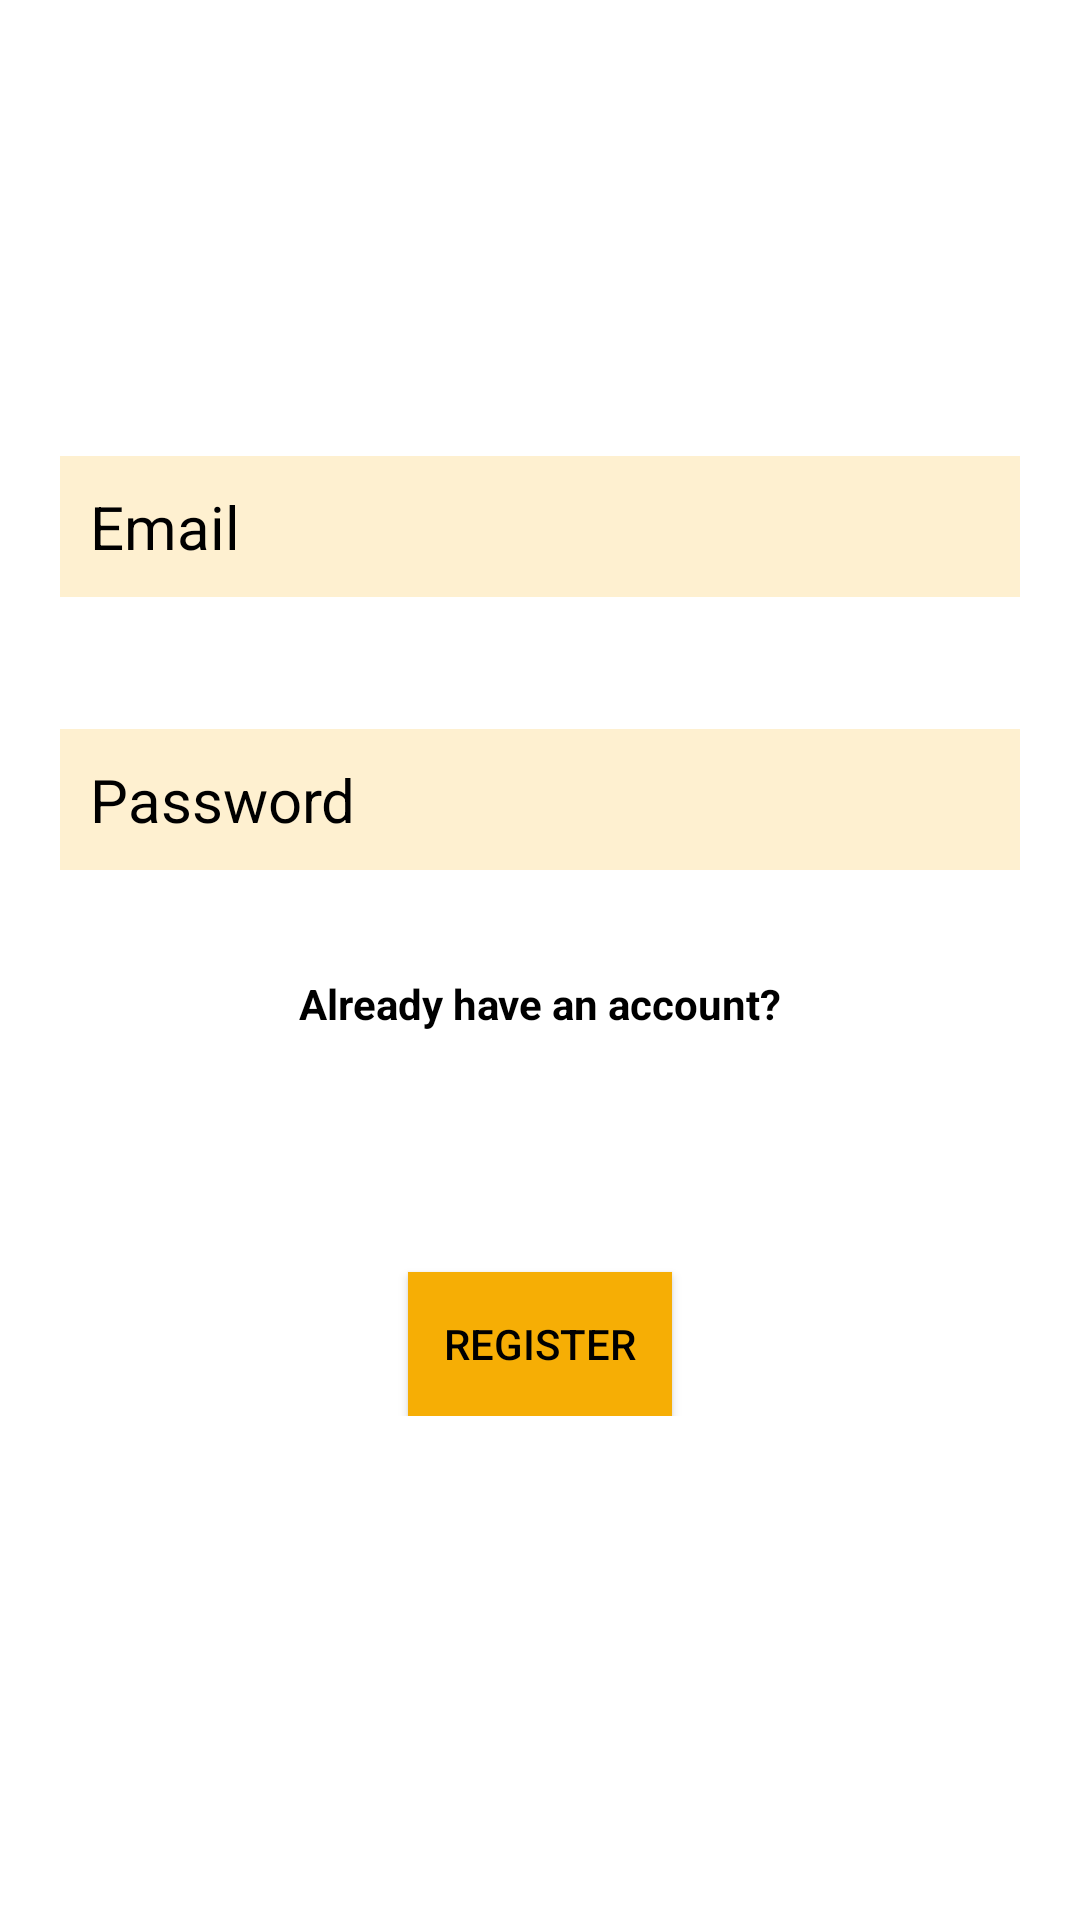

Android layout source for this screen:
<!-- AndroidManifest.xml: application theme Theme.ChatApp_1 -->
<!-- res/layout/activity_main.xml -->
<?xml version="1.0" encoding="utf-8"?>
<ScrollView xmlns:android="http://schemas.android.com/apk/res/android"
    xmlns:app="http://schemas.android.com/apk/res-auto"
    xmlns:tools="http://schemas.android.com/tools"
    android:layout_width="match_parent"
    android:layout_height="match_parent"

    android:padding="10dp"

    tools:context=".MainActivity">

    <androidx.appcompat.widget.LinearLayoutCompat
        android:layout_width="match_parent"
        android:layout_height="match_parent">

<androidx.constraintlayout.widget.ConstraintLayout
    android:padding="10dp"
    android:layout_width="match_parent"
    android:layout_height="match_parent">


    <EditText
        android:id="@+id/Register_Email_text"
        android:layout_width="match_parent"
        android:layout_height="wrap_content"
        android:layout_marginTop="132dp"
        android:background="#2FF6AE05"
        android:ems="10"
        android:hint="Email"
        android:inputType="textEmailAddress"
        android:padding="10dp"
        android:textColor="@color/black"
        android:textColorHint="@color/black"
        android:textSize="20sp"
        app:layout_constraintEnd_toEndOf="parent"
        app:layout_constraintHorizontal_bias="0.2"
        app:layout_constraintLeft_toLeftOf="parent"
        app:layout_constraintStart_toStartOf="parent"
        app:layout_constraintTop_toTopOf="parent" />

    <EditText
        android:id="@+id/Register_text_password"
        android:layout_width="match_parent"
        android:layout_height="wrap_content"
        android:layout_marginTop="44dp"
        android:background="#2FF6AE05"
        android:padding="10dp"
        android:ems="10"
        android:textSize="20sp"
        android:hint="Password"
        android:inputType="textPassword"
        android:textColorHint="@color/black"
        app:layout_constraintEnd_toEndOf="parent"
        app:layout_constraintStart_toStartOf="parent"
        app:layout_constraintTop_toBottomOf="@+id/Register_Email_text" />
<TextView
    android:id="@+id/Go_Login_Activity"
    android:layout_width="match_parent"
    android:layout_height="wrap_content"
    android:text="Already have an account?"
    android:textColor="@color/black"
android:textStyle="bold"
    android:padding="20dp"
    android:textSize="14sp"
    app:layout_constraintTop_toBottomOf="@id/Register_text_password"
    android:layout_marginTop="15dp"
    app:layout_constraintLeft_toLeftOf="parent"
android:gravity="center"
    />

    <Button
        android:id="@+id/Register_button"
        android:layout_width="wrap_content"
        android:layout_height="wrap_content"

        android:layout_marginTop="60dp"
        android:background="#F6AE05"
        android:text="Register"
        android:textColor="@color/black"
        app:layout_constraintEnd_toEndOf="parent"
        app:layout_constraintStart_toStartOf="parent"
        app:layout_constraintTop_toBottomOf="@id/Go_Login_Activity" />

</androidx.constraintlayout.widget.ConstraintLayout>
    </androidx.appcompat.widget.LinearLayoutCompat>
</ScrollView>
<!-- resources referenced by this layout -->
<resources>
  <style name="Theme.ChatApp_1" parent="Theme.MaterialComponents.DayNight.DarkActionBar">
          
          <item name="colorPrimary">#2FF6AE05</item>
          <item name="colorPrimaryVariant">@color/purple_700</item>
          <item name="colorOnPrimary">@color/white</item>
          
          <item name="colorSecondary">@color/teal_200</item>
          <item name="colorSecondaryVariant">@color/teal_700</item>
          <item name="colorOnSecondary">@color/black</item>
          
          <item name="android:statusBarColor" tools:targetApi="l">?attr/colorPrimaryVariant</item>
          
      </style>
  <!-- not gathered from this repository: default colours our renderer supplied (Android Studio template values) -->
  <color name="purple_700">#FF3700B3</color>
  <color name="teal_200">#FF03DAC5</color>
  <color name="teal_700">#FF018786</color>
  <color name="black">#FF000000</color>
  <color name="white">#FFFFFFFF</color>
</resources>
